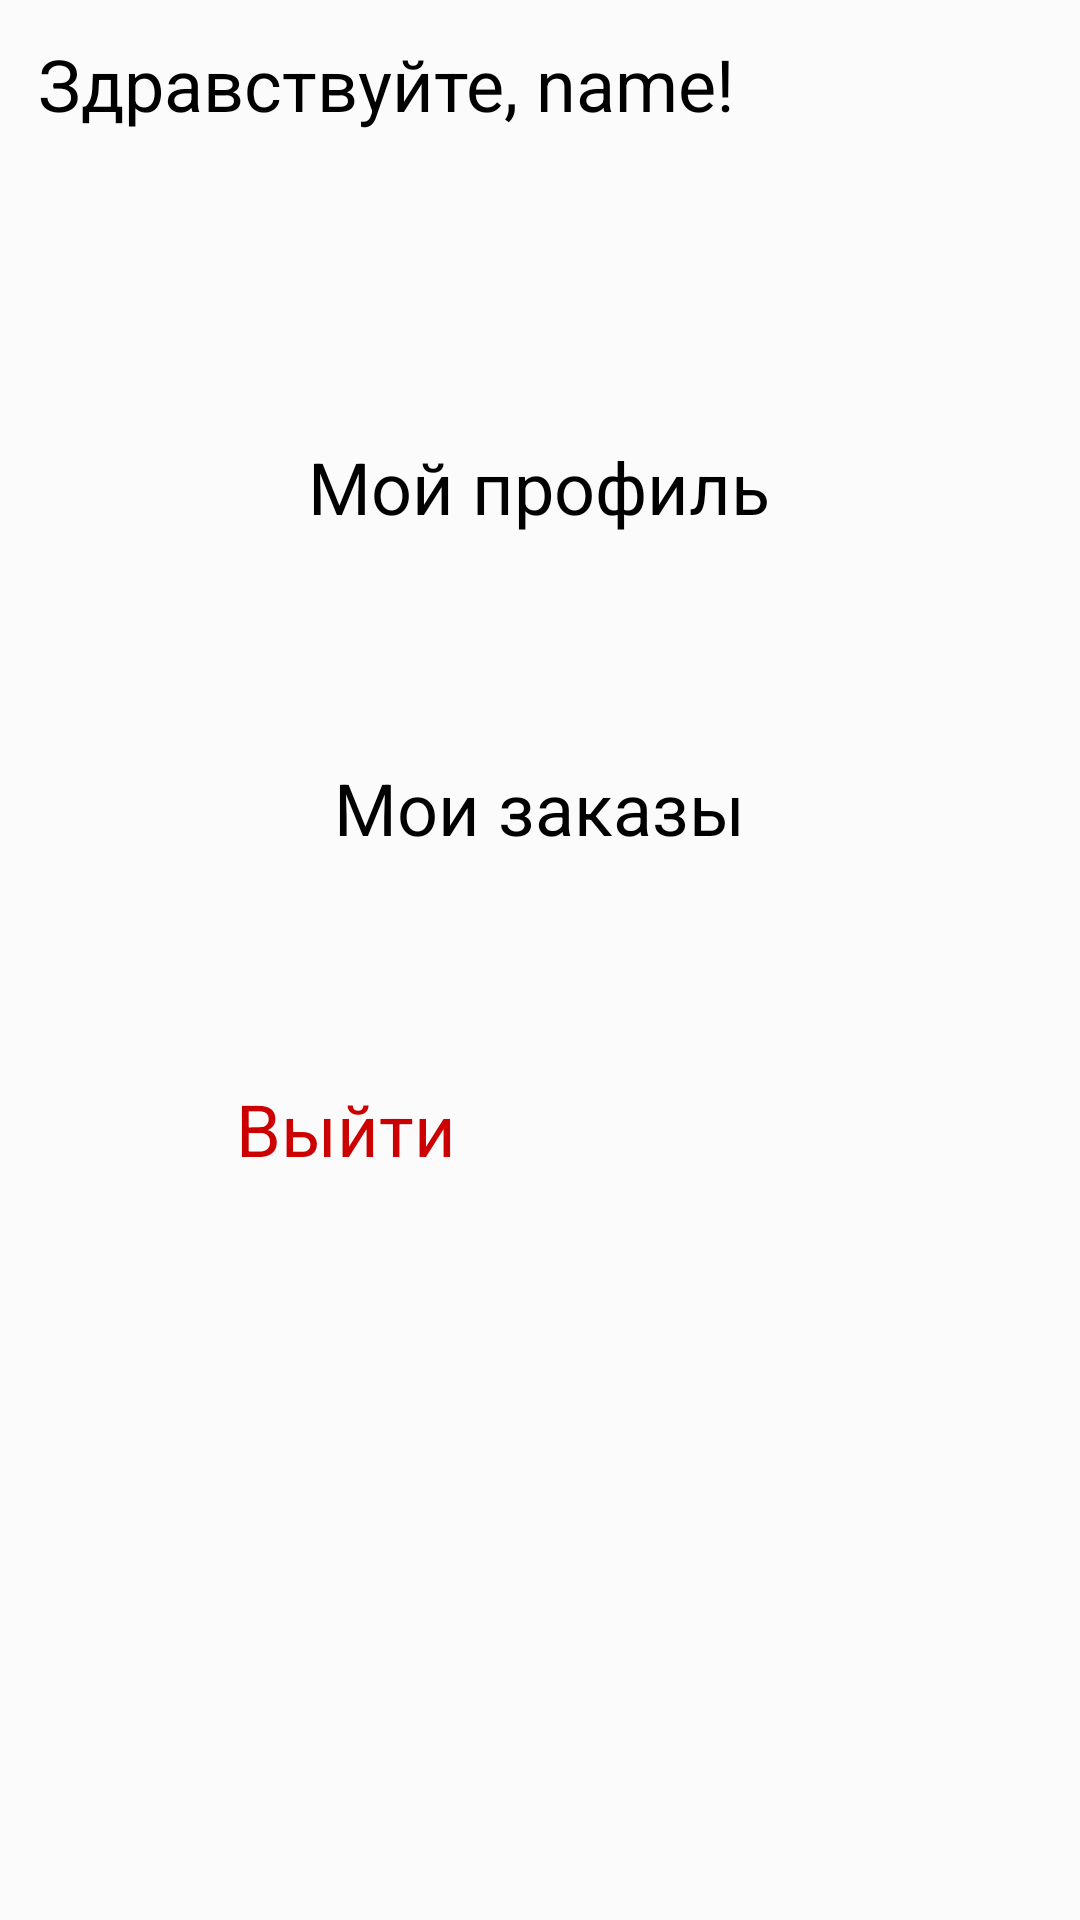

Produce the Android XML layout that renders to this screen, including the resource entries it uses.
<!-- AndroidManifest.xml: application theme Theme.MegaPizzaAndroidApp -->
<!-- res/layout/profile_fragment.xml -->
<?xml version="1.0" encoding="utf-8"?>
<androidx.constraintlayout.widget.ConstraintLayout xmlns:android="http://schemas.android.com/apk/res/android"
    xmlns:app="http://schemas.android.com/apk/res-auto"
    xmlns:tools="http://schemas.android.com/tools"
    android:layout_width="match_parent"
    android:layout_height="match_parent"
    android:background="#FBFBFB"
    tools:context=".profileFragment">

    <TextView
        android:id="@+id/profileTitle"
        android:layout_width="wrap_content"
        android:layout_height="wrap_content"
        android:text="Здравствуйте, name!"
        android:textColor="@color/black"
        android:textSize="24sp"
        app:layout_constraintBottom_toBottomOf="parent"
        app:layout_constraintEnd_toEndOf="parent"
        app:layout_constraintHorizontal_bias="0.1"
        app:layout_constraintStart_toStartOf="parent"
        app:layout_constraintTop_toTopOf="parent"
        app:layout_constraintVertical_bias="0.019" />

    <Button
        android:id="@+id/myProfileButton"
        style="@style/Widget.Material3.Button.OutlinedButton"
        android:layout_width="250dp"
        android:layout_height="75dp"
        android:text="Мой профиль"
        android:textAlignment="center"
        android:textColor="@color/black"
        android:textSize="24sp"
        app:layout_constraintBottom_toBottomOf="parent"
        app:layout_constraintEnd_toEndOf="parent"
        app:layout_constraintHorizontal_bias="0.496"
        app:layout_constraintStart_toStartOf="parent"
        app:layout_constraintTop_toBottomOf="@+id/userIDTitle"
        app:layout_constraintVertical_bias="0.161"
        app:strokeColor="@color/black" />

    <Button
        android:id="@+id/myOrdersButton"
        style="@style/Widget.Material3.Button.OutlinedButton"
        android:layout_width="250dp"
        android:layout_height="75dp"
        android:layout_marginTop="32dp"
        android:text="Мои заказы"
        android:textAlignment="center"
        android:textColor="@color/black"
        android:textSize="24sp"
        app:layout_constraintBottom_toBottomOf="parent"
        app:layout_constraintEnd_toEndOf="parent"
        app:layout_constraintHorizontal_bias="0.496"
        app:layout_constraintStart_toStartOf="parent"
        app:layout_constraintTop_toBottomOf="@+id/myProfileButton"
        app:layout_constraintVertical_bias="0.0"
        app:strokeColor="@color/black" />

    <Button
        android:id="@+id/myExitButton"
        style="@style/Widget.Material3.Button.OutlinedButton"
        android:layout_width="250dp"
        android:layout_height="75dp"
        android:layout_marginTop="32dp"
        android:text="Выйти"
        android:textColor="@android:color/holo_red_dark"
        android:textSize="24sp"
        app:layout_constraintBottom_toBottomOf="parent"
        app:layout_constraintEnd_toEndOf="parent"
        app:layout_constraintHorizontal_bias="0.496"
        app:layout_constraintStart_toStartOf="parent"
        app:layout_constraintTop_toBottomOf="@+id/myOrdersButton"
        app:layout_constraintVertical_bias="0.0"
        app:strokeColor="@color/black" />

    <TextView
        android:id="@+id/userIDTitle"
        android:layout_width="wrap_content"
        android:layout_height="wrap_content"
        android:text="ID:"
        android:textColor="@color/unchecked"
        android:textSize="16sp"
        app:layout_constraintBottom_toBottomOf="parent"
        app:layout_constraintEnd_toEndOf="parent"
        app:layout_constraintHorizontal_bias="0.042"
        app:layout_constraintStart_toStartOf="parent"
        app:layout_constraintTop_toBottomOf="@+id/profileTitle"
        app:layout_constraintVertical_bias="0.0" />

</androidx.constraintlayout.widget.ConstraintLayout>
<!-- resources referenced by this layout -->
<resources>

  <!-- not gathered from this repository: default colours our renderer supplied (Android Studio template values) -->
  <color name="black">#FF000000</color>
</resources>
